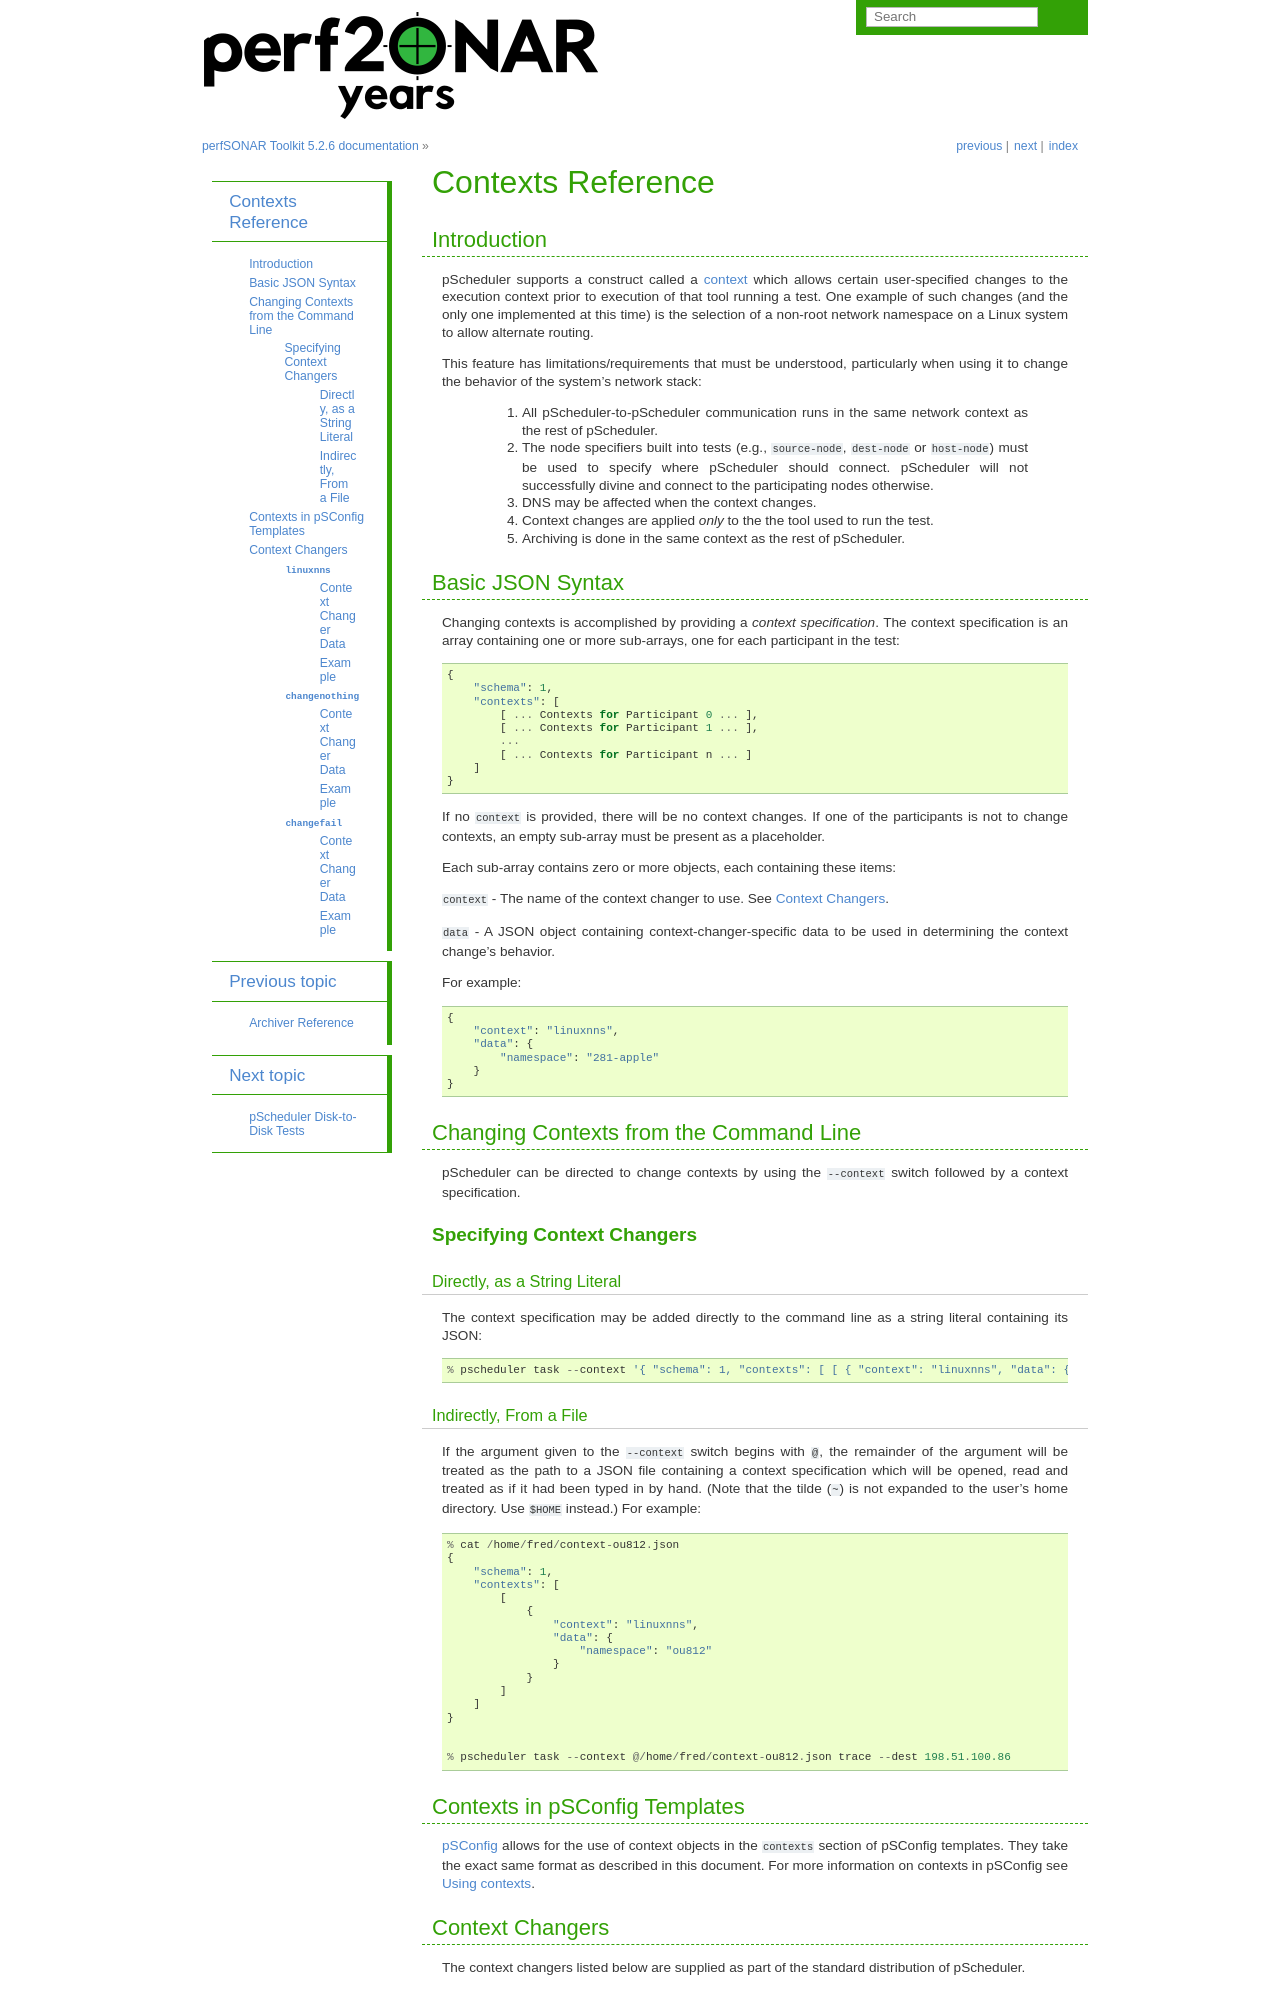

repository: perfsonar/docs · page: pscheduler_ref_contexts.html · generator: sphinx

**********************
Contexts Reference
**********************

.. _pscheduler_ref_contexts-intro:

Introduction
===============

pScheduler supports a construct called a :term:`context` which allows certain user-specified changes to the execution context prior to execution of that tool running a test.  One example of such changes (and the only one implemented at this time) is the selection of a non-root network namespace on a Linux system to allow alternate routing.

This feature has limitations/requirements that must be understood, particularly when using it to change the behavior of the system's network stack:

 1. All pScheduler-to-pScheduler communication runs in the same network context as the rest of pScheduler.
 2. The node specifiers built into tests (e.g., ``source-node``, ``dest-node`` or ``host-node``) must be used to specify where pScheduler should connect.  pScheduler will not successfully divine and connect to the participating nodes otherwise.
 3. DNS may be affected when the context changes.
 4. Context changes are applied *only* to the the tool used to run the test.
 5. Archiving is done in the same context as the rest of pScheduler.

.. _pscheduler_ref_contexts-syntax:

Basic JSON Syntax
====================

Changing contexts is accomplished by providing a *context specification*.  The context specification is an array containing one or more sub-arrays, one for each participant in the test::

    {
        "schema": 1,
        "contexts": [
            [ ... Contexts for Participant 0 ... ],
            [ ... Contexts for Participant 1 ... ],
            ...
            [ ... Contexts for Participant n ... ]
        ]
    }


If no ``context`` is provided, there will be no context changes.  If one of the participants is not to change contexts, an empty sub-array must be present as a placeholder.

Each sub-array contains zero or more objects, each containing these items:

``context`` - The name of the context changer to use. See :ref:`pscheduler_ref_contexts-changers`.

``data`` - A JSON object containing context-changer-specific data to be used in determining the context change's behavior.

For example::

    {
        "context": "linuxnns",
        "data": {
            "namespace": "281-apple"
        }
    }


.. _pscheduler_ref_contexts-cli:

Changing Contexts from the Command Line
========================================

pScheduler can be directed to change contexts by using the ``--context`` switch followed by a context specification.  

.. _pscheduler_ref_contexts-cli-changers:

Specifying Context Changers
-----------------------------

.. _pscheduler_ref_contexts-cli-changers-string:

Directly, as a String Literal
++++++++++++++++++++++++++++++
The context specification may be added directly to the command line as a string literal containing its JSON::

    % pscheduler task --context '{ "schema": 1, "contexts": [ [ { "context": "linuxnns", "data": { "namespace": "ou812" } } ] ] }' trace --dest 198.51.100.86

.. _pscheduler_ref_contexts-cli-changers-file:
